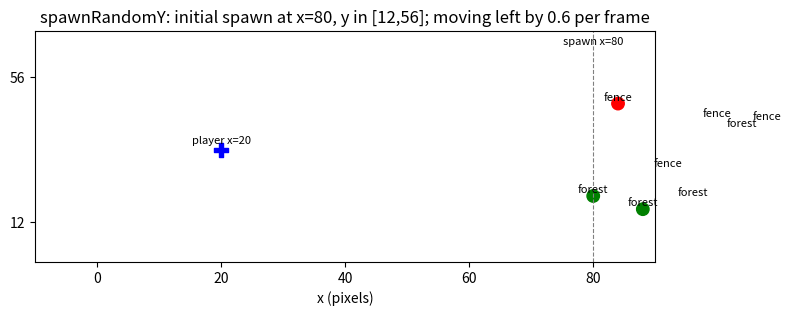

Recreate this plot in Python.
# python
# Simple visualization of spawnRandomY and onUpdateStatic behavior using matplotlib.
# - Spawns at x=80 with y in [12,56]
# - Per-frame move: dx = -0.6
# - Forests wrap at x < -4 to x=84, others get removed

import random
import matplotlib.pyplot as plt
from matplotlib.animation import FuncAnimation

random.seed(1)

SCREEN_MIN_X = -10
SCREEN_MAX_X = 90
SPAWN_X = 80
WRAP_X = 84
WRAP_THRESHOLD = -4
Y_MIN, Y_MAX = 12, 56
DX_PER_FRAME = -0.6
FPS = 60
FRAMES = 180  # 3 seconds @ 60 fps

# Create sample spawns: mix of "forest" and "fence"
spawns = []
for i in range(8):
    typ = "forest" if i % 2 == 0 else "fence"
    y = random.randint(Y_MIN, Y_MAX)
    spawns.append({"type": typ, "x": SPAWN_X + i*4, "y": y})  # stagger x for visibility

fig, ax = plt.subplots(figsize=(8, 3))
ax.set_xlim(SCREEN_MIN_X, SCREEN_MAX_X)
ax.set_ylim(0, 70)
ax.set_yticks([Y_MIN, Y_MAX])
ax.set_xlabel("x (pixels)")
ax.set_title("spawnRandomY: initial spawn at x=80, y in [12,56]; moving left by 0.6 per frame")

scatter = ax.scatter([s["x"] for s in spawns], [s["y"] for s in spawns],
                     c=['green' if s["type"]=="forest" else 'red' for s in spawns],
                     s=80)
labels = [ax.text(s["x"], s["y"]+1, s["type"], fontsize=8, ha='center') for s in spawns]

# Draw spawn line and player marker
ax.axvline(SPAWN_X, color='gray', linestyle='--', linewidth=0.8)
ax.text(SPAWN_X, 66, "spawn x=80", ha='center', fontsize=8)
ax.scatter([20], [34], marker='P', color='blue', s=100)
ax.text(20, 36, "player x=20", ha='center', fontsize=8)

def update(frame):
    # move each spawn left by DX_PER_FRAME
    to_remove = []
    for i, s in enumerate(spawns):
        s["x"] += DX_PER_FRAME
        if s["x"] < WRAP_THRESHOLD:
            if s["type"] == "forest":
                s["x"] = WRAP_X
            else:
                to_remove.append(i)
    # remove destroyed (fence) in reverse order
    for i in reversed(to_remove):
        spawns.pop(i)
    # update scatter and labels
    scatter.set_offsets([[s["x"], s["y"]] for s in spawns])
    # remove old texts
    for txt in labels[:]:
        txt.remove()
    labels[:] = [ax.text(s["x"], s["y"]+1, s["type"], fontsize=8, ha='center') for s in spawns]
    ax.set_title(f"Frame {frame}/{FRAMES}  | objects: {len(spawns)}")
    return scatter, *labels

anim = FuncAnimation(fig, update, frames=FRAMES, interval=1000/FPS, blit=False)
plt.show()
